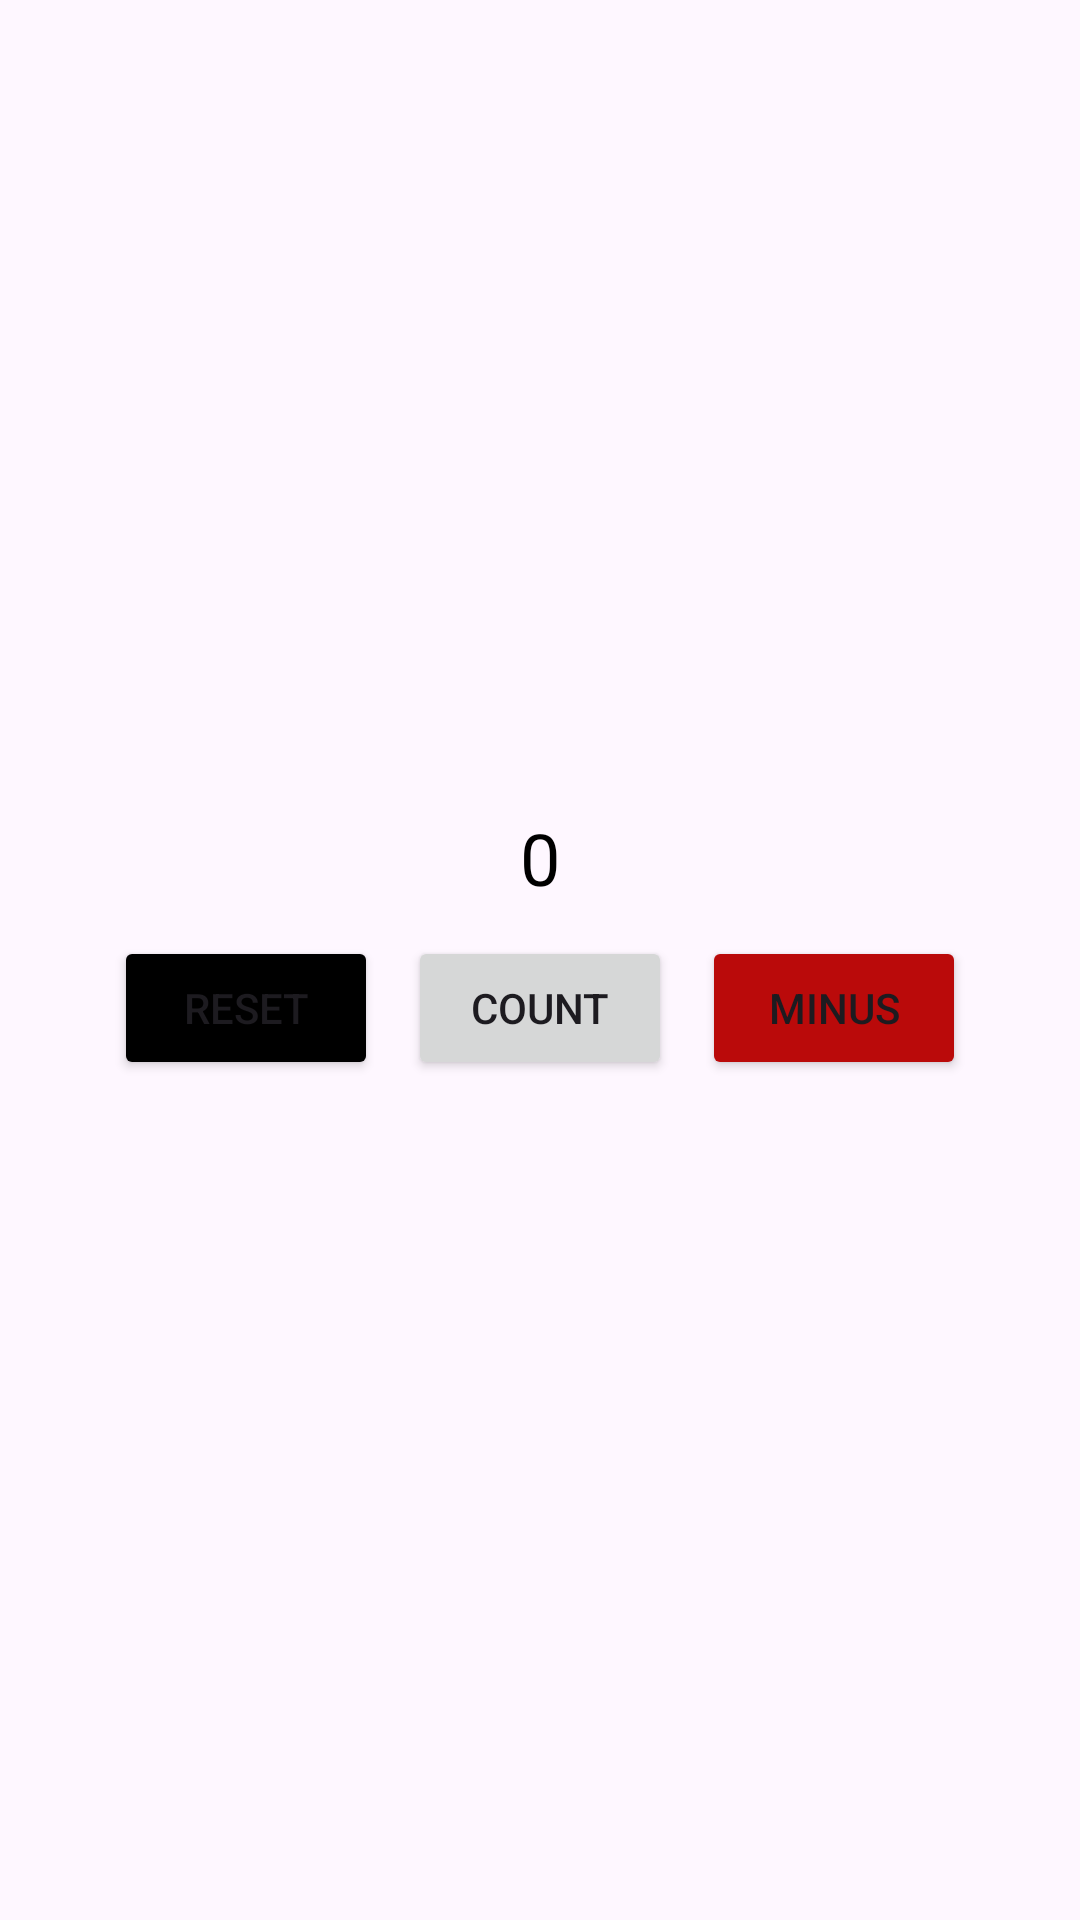

Write the Android layout XML for this screen, with the resource values it uses.
<!-- AndroidManifest.xml: application theme Theme.BelajarAndroidActivity -->
<!-- res/layout/activity_count.xml -->
<?xml version="1.0" encoding="utf-8"?>
<LinearLayout xmlns:android="http://schemas.android.com/apk/res/android"
    xmlns:app="http://schemas.android.com/apk/res-auto"
    xmlns:tools="http://schemas.android.com/tools"
    android:layout_width="match_parent"
    android:layout_height="match_parent"
    android:gravity="center"
    android:orientation="vertical"
    tools:context=".CountActivity">

    <TextView
        android:id="@+id/count"
        android:layout_width="match_parent"
        android:layout_height="wrap_content"
        android:gravity="center"
        android:text="0"
        android:textColor="@color/black"
        android:textSize="24sp" />

    <LinearLayout
        android:layout_width="match_parent"
        android:layout_height="wrap_content"
        android:orientation="horizontal"
        android:gravity="center">
        <Button
            android:id="@+id/reset"
            android:layout_width="wrap_content"
            android:layout_height="wrap_content"
            android:text="reset"
            android:backgroundTint="@color/black"/>

        <Button
            android:id="@+id/up"
            android:layout_width="wrap_content"
            android:layout_height="wrap_content"
            android:text="@string/count"
            android:layout_margin="10dp" />

        <Button
            android:id="@+id/down"
            android:layout_width="wrap_content"
            android:layout_height="wrap_content"
            android:text="minus"
            android:backgroundTint="#BA0A0A"/>
    </LinearLayout>
</LinearLayout>
<!-- resources referenced by this layout -->
<resources>
  <color name="black">#FF000000</color>
  <string name="count">COUNT</string>
  <style name="Theme.BelajarAndroidActivity" parent="Theme.Material3.DayNight.NoActionBar">
          
  
  
  
  
  
  
  
  
  
  
      </style>
</resources>
